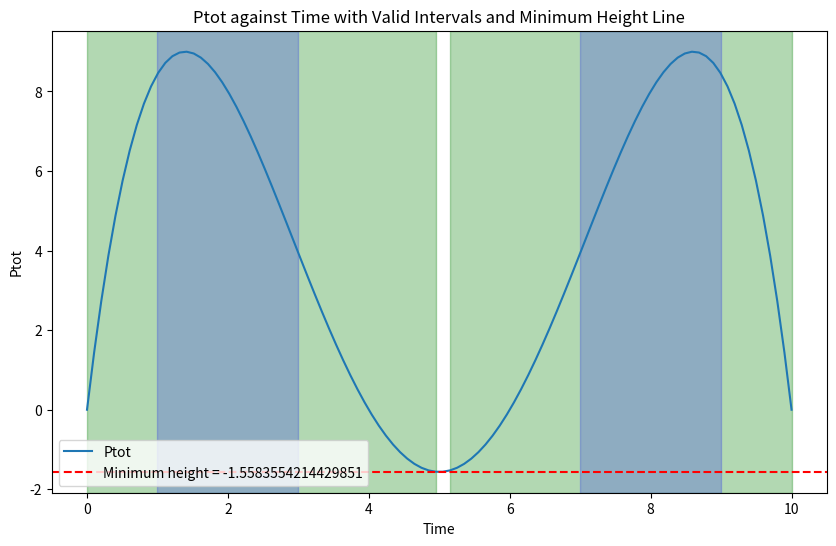

Python code for this plot:
import pandas as pd
import numpy as np
import matplotlib.pyplot as plt

# Generate a simple polynomial in the form of an "M"
x = np.linspace(0, 10, 100)
y = -((x - 2)**2 - 4) * ((x - 8)**2 - 4) / 16

# Create the DataFrame
df = pd.DataFrame({'time': x, 'Ptot': y})

# Example windows
windows = [(1, 3), (7, 9)]

# Number of desired intervals
target_intervals = 2

def count_intervals_above_line(df, height, windows):
    above_line = df['Ptot'] > height
    intervals = []
    in_interval = False
    start = None

    for i, row in df.iterrows():
        if above_line[i]:
            if not in_interval:
                in_interval = True
                start = row['time']
        else:
            if in_interval:
                end = row['time']
                in_interval = False
                intervals.append((start, end))
    
    if in_interval:
        end = df.iloc[-1]['time']
        intervals.append((start, end))

    valid_intervals = []
    for interval in intervals:
        for window in windows:
            if interval[0] <= window[1] and interval[1] >= window[0]:
                valid_intervals.append(interval)
                break

    return len(valid_intervals), valid_intervals

def find_minimum_height(df, target_intervals, windows):
    unique_heights = sorted(df['Ptot'].unique())
    low, high = 0, len(unique_heights) - 1
    result = None
    valid_intervals = []

    while low <= high:
        mid = (low + high) // 2
        height = unique_heights[mid]
        count, intervals = count_intervals_above_line(df, height, windows)

        if count == target_intervals:
            result = height
            valid_intervals = intervals
            high = mid - 1
        elif count < target_intervals:
            high = mid - 1
        else:
            low = mid + 1

    return result, valid_intervals

min_height, valid_intervals = find_minimum_height(df, target_intervals, windows)
print("Minimum height:", min_height)

# Plotting the graph
plt.figure(figsize=(10, 6))
plt.plot(df['time'], df['Ptot'], label='Ptot')
plt.axhline(y=min_height, color='r', linestyle='--', label=f'Minimum height = {min_height}')

for interval in valid_intervals:
    plt.axvspan(interval[0], interval[1], color='green', alpha=0.3)

for window in windows:
    plt.axvspan(window[0], window[1], color='blue', alpha=0.2)

plt.xlabel('Time')
plt.ylabel('Ptot')
plt.title('Ptot against Time with Valid Intervals and Minimum Height Line')
plt.legend()
plt.show()
